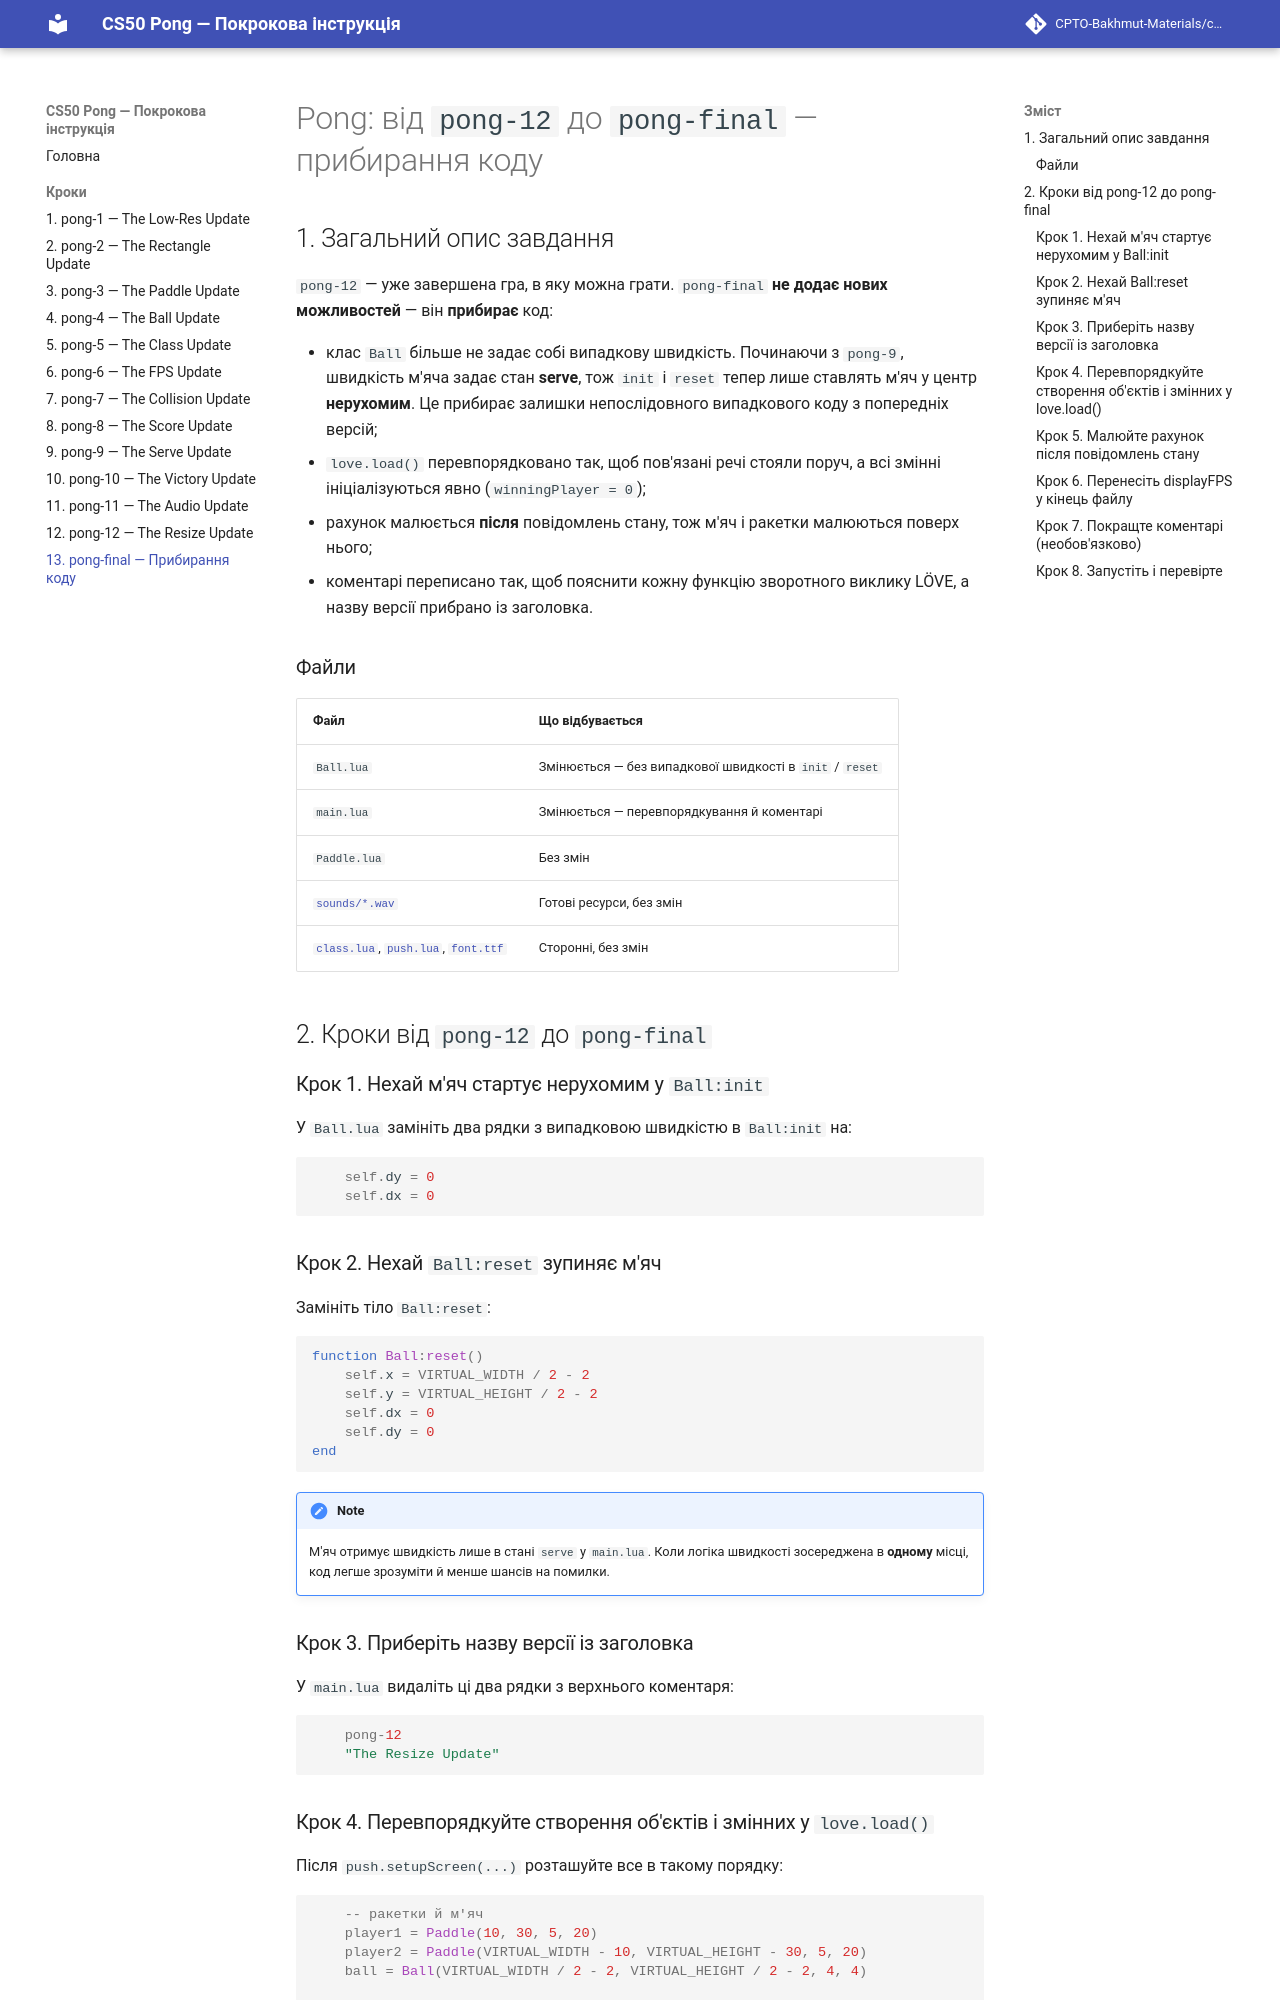

repository: CPTO-Bakhmut-Materials/cs50-pong-uk · page: diff-12-final/index.html · generator: mkdocs

# Pong: від `pong-12` до `pong-final` — прибирання коду

## 1. Загальний опис завдання

`pong-12` — уже завершена гра, в яку можна грати. `pong-final` **не додає нових можливостей** — він **прибирає** код:

- клас `Ball` більше не задає собі випадкову швидкість. Починаючи з `pong-9`, швидкість м'яча задає стан **serve**, тож `init` і `reset` тепер лише ставлять м'яч у центр **нерухомим**. Це прибирає залишки непослідовного випадкового коду з попередніх версій;
- `love.load()` перевпорядковано так, щоб пов'язані речі стояли поруч, а всі змінні ініціалізуються явно (`winningPlayer = 0`);
- рахунок малюється **після** повідомлень стану, тож м'яч і ракетки малюються поверх нього;
- коментарі переписано так, щоб пояснити кожну функцію зворотного виклику LÖVE, а назву версії прибрано із заголовка.

### Файли

| Файл | Що відбувається |
|---|---|
| `Ball.lua` | Змінюється — без випадкової швидкості в `init` / `reset` |
| `main.lua` | Змінюється — перевпорядкування й коментарі |
| `Paddle.lua` | Без змін |
| [`sounds/*.wav`](assets/sounds/) | Готові ресурси, без змін |
| [`class.lua`](assets/class.lua), [`push.lua`](assets/push.lua), [`font.ttf`](assets/font.ttf) | Сторонні, без змін |

## 2. Кроки від `pong-12` до `pong-final`

### Крок 1. Нехай м'яч стартує нерухомим у `Ball:init`

У `Ball.lua` замініть два рядки з випадковою швидкістю в `Ball:init` на:

```lua
    self.dy = 0
    self.dx = 0
```

### Крок 2. Нехай `Ball:reset` зупиняє м'яч

Замініть тіло `Ball:reset`:

```lua
function Ball:reset()
    self.x = VIRTUAL_WIDTH / 2 - 2
    self.y = VIRTUAL_HEIGHT / 2 - 2
    self.dx = 0
    self.dy = 0
end
```

> М'яч отримує швидкість лише в стані `serve` у `main.lua`. Коли логіка швидкості зосереджена в **одному** місці, код легше зрозуміти й менше шансів на помилки.

### Крок 3. Приберіть назву версії із заголовка

У `main.lua` видаліть ці два рядки з верхнього коментаря:

```lua
    pong-12
    "The Resize Update"
```
